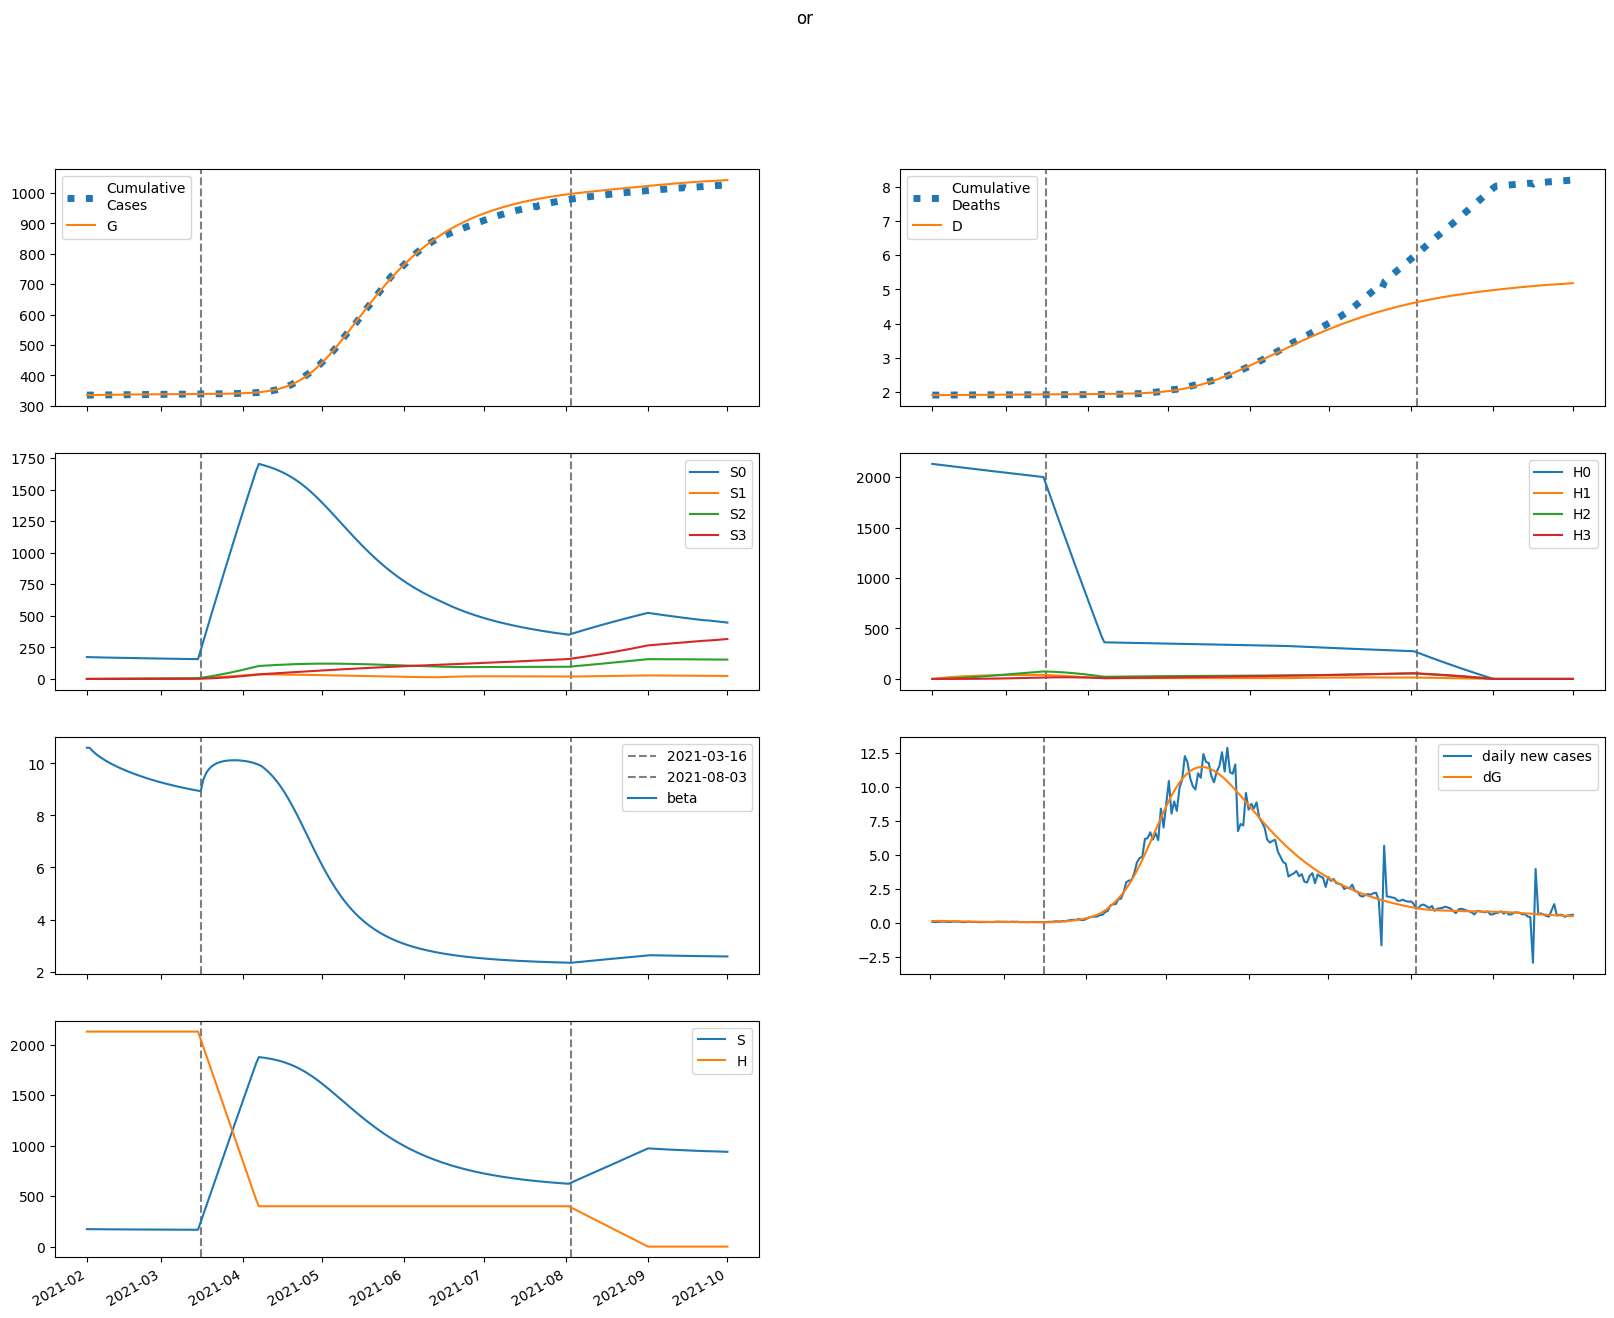

The data file committed next to this chart (first rows):
series, 2021-02-01, 2021-02-02, 2021-02-03, 2021-02-04, 2021-02-05, 2021-02-06, 2021-02-07, 2021-02-08, 2021-02-09, 2021-02-10, 2021-02-11, 2021-02-12, 2021-02-13, 2021-02-14, 2021-02-15, 2021-02-16, 2021-02-17, 2021-02-18, 2021-02-19, 2021-02-20, 2021-02-21, 2021-02-22, 2021-02-23
S, 173110, 172768, 172468, 172199, 171953, 171725, 171511, 171308, 171115, 170930, 170752, 170579, 170412, 170251, 170093, 169940, 169791, 169646, 169504, 169366, 169231, 169100, 168972
E, 1312, 1390, 1411, 1398, 1364, 1318, 1268, 1217, 1166, 1117, 1072, 1029, 989.7, 953.1, 919.4, 888.1, 859.1, 832.1, 806.9, 783.3, 761, 740, 720.1
I, 4056, 3219, 2591, 2117, 1754, 1475, 1259, 1089, 954, 846.5, 759.7, 689, 630.8, 582.5, 542, 507.7, 478.3, 453, 430.9, 411.6, 394.4, 379, 365.1
A, 3751, 3728, 3712, 3700, 3687, 3670, 3651, 3627, 3599, 3567, 3532, 3494, 3453, 3411, 3366, 3320, 3273, 3225, 3176, 3126, 3077, 3027, 2977
IH, 0.0, 162.4, 285.6, 379.5, 451.1, 505.7, 547.3, 578.7, 602.3, 619.7, 632.2, 640.7, 646.2, 649.1, 650, 649.2, 647.1, 643.9, 639.8, 634.9, 629.5, 623.5, 617.1
IN, 811, 1490, 1890, 2099, 2180, 2174, 2114, 2020, 1908, 1787, 1664, 1544, 1430, 1322, 1223, 1131, 1048, 972.5, 904.2, 842.7, 787.3, 737.5, 692.8
D, 1906, 1906, 1906, 1906, 1907, 1907, 1908, 1908, 1909, 1910, 1910, 1911, 1911, 1912, 1913, 1913, 1914, 1915, 1915, 1916, 1917, 1917, 1918
R, 0.0, 282.5, 680.4, 1147, 1651, 2170, 2689, 3198, 3693, 4169, 4624, 5058, 5472, 5865, 6240, 6596, 6935, 7259, 7569, 7865, 8149, 8422, 8684
G, 335072, 335209, 335353, 335500, 335646, 335788, 335925, 336057, 336184, 336305, 336422, 336533, 336641, 336744, 336843, 336939, 337031, 337121, 337207, 337291, 337373, 337452, 337529
H, 2131115, 2131115, 2131115, 2131115, 2131115, 2131115, 2131115, 2131115, 2131115, 2131115, 2131115, 2131115, 2131115, 2131115, 2131115, 2131115, 2131115, 2131115, 2131115, 2131115, 2131115, 2131115, 2131115
S0, 173110, 172509, 171951, 171425, 170923, 170441, 169973, 169517, 169072, 168635, 168206, 167784, 167368, 166957, 166552, 166152, 165757, 165366, 164979, 164596, 164217, 163842, 163471
E0, 1312, 1390, 1411, 1397, 1362, 1316, 1264, 1212, 1160, 1111, 1065, 1021, 981.2, 944.1, 909.8, 878, 848.5, 821.1, 795.5, 771.5, 748.9, 727.6, 707.4
I0, 4056, 3219, 2591, 2116, 1754, 1475, 1258, 1088, 952.9, 845.1, 758, 687, 628.5, 579.8, 539, 504.4, 474.8, 449.2, 426.9, 407.3, 389.9, 374.3, 360.3
A0, 3751, 3728, 3712, 3700, 3686, 3670, 3650, 3626, 3598, 3565, 3530, 3491, 3450, 3406, 3361, 3314, 3266, 3217, 3168, 3118, 3067, 3017, 2966
IH0, 0.0, 162.4, 285.6, 379.5, 451.1, 505.7, 547.3, 578.7, 602.3, 619.6, 632, 640.5, 645.9, 648.7, 649.5, 648.6, 646.4, 643.1, 638.9, 633.9, 628.3, 622.2, 615.7
IN0, 811, 1490, 1890, 2099, 2180, 2174, 2114, 2020, 1908, 1786, 1664, 1543, 1429, 1321, 1221, 1129, 1046, 969.8, 901.2, 839.3, 783.7, 733.6, 688.6
D0, 1906, 1906, 1906, 1906, 1907, 1907, 1908, 1908, 1909, 1910, 1910, 1911, 1911, 1912, 1913, 1913, 1914, 1915, 1915, 1916, 1917, 1917, 1918
R0, 0.0, 282.5, 680.4, 1147, 1651, 2170, 2689, 3198, 3693, 4168, 4624, 5058, 5471, 5864, 6238, 6594, 6933, 7256, 7564, 7860, 8143, 8415, 8676
G0, 335072, 335209, 335353, 335500, 335646, 335788, 335925, 336056, 336182, 336303, 336419, 336530, 336636, 336738, 336837, 336932, 337023, 337111, 337197, 337280, 337360, 337438, 337514
H0, 2131115, 2127919, 2124727, 2121540, 2118358, 2115180, 2112007, 2108839, 2105676, 2102517, 2099364, 2096215, 2093070, 2089931, 2086796, 2083666, 2080540, 2077419, 2074303, 2071192, 2068085, 2064983, 2061885
S1, 0.0, 259.2, 498.5, 719.7, 924.1, 1113, 1288, 1449, 1598, 1735, 1862, 1980, 2088, 2188, 2280, 2365, 2443, 2515, 2581, 2642, 2698, 2749, 2797
E1, 0.0, 0.0, 0.45, 1.138, 1.939, 2.777, 3.608, 4.407, 5.16, 5.858, 6.498, 7.079, 7.602, 8.069, 8.482, 8.843, 9.155, 9.422, 9.647, 9.832, 9.981, 10.1, 10.18
I1, 0.0, 0.0, 0.0, 0.04686, 0.1542, 0.3191, 0.5317, 0.7798, 1.052, 1.337, 1.626, 1.912, 2.191, 2.457, 2.707, 2.941, 3.156, 3.352, 3.529, 3.687, 3.826, 3.947, 4.051
A1, 0.0, 0.0, 0.0, 0.04334, 0.1512, 0.3319, 0.5861, 0.9102, 1.298, 1.743, 2.238, 2.774, 3.345, 3.944, 4.563, 5.197, 5.841, 6.489, 7.137, 7.781, 8.417, 9.042, 9.652
IH1, 0.0, 0.0, 0.0, 0.0, 0.001876, 0.007981, 0.02048, 0.04105, 0.07085, 0.1105, 0.1602, 0.2197, 0.2887, 0.3664, 0.4521, 0.5448, 0.6437, 0.7478, 0.8561, 0.9678, 1.082, 1.198, 1.314
IN1, 0.0, 0.0, 0.0, 0.0, 0.00937, 0.03866, 0.09614, 0.1867, 0.3122, 0.4715, 0.6617, 0.8787, 1.118, 1.373, 1.64, 1.913, 2.189, 2.462, 2.73, 2.99, 3.239, 3.475, 3.696
D1, 0.0, 0.0, 0.0, 0.0, 0.0, 1.878536252512773e-06, 9.87189703915893e-06, 3.0380013545468702e-05, 7.149369899211757e-05, 0.0001424, 0.0002531, 0.0004135, 0.0006336, 0.0009227, 0.00129, 0.001742, 0.002288, 0.002933, 0.003682, 0.004539, 0.005508, 0.006592, 0.007792
R1, 0.0, 0.0, 0.0, 0.0, 0.001734, 0.009377, 0.02924, 0.06908, 0.1374, 0.2427, 0.3931, 0.5961, 0.858, 1.184, 1.578, 2.044, 2.583, 3.196, 3.882, 4.643, 5.475, 6.377, 7.346
G1, 0.0, 0.0, 0.0, 0.04686, 0.1654, 0.3673, 0.6565, 1.032, 1.491, 2.029, 2.639, 3.315, 4.052, 4.844, 5.684, 6.568, 7.489, 8.442, 9.423, 10.43, 11.45, 12.49, 13.54
H1, 0.0, 3197, 6160, 8907, 11453, 13813, 15999, 18024, 19900, 21637, 23245, 24734, 26112, 27386, 28565, 29655, 30662, 31593, 32452, 33246, 33978, 34653, 35275
S2, 0.0, 0.0, 18.48, 53.8, 104.5, 169.1, 246.4, 335.2, 434.5, 543.2, 660.3, 785.1, 916.8, 1055, 1198, 1346, 1498, 1654, 1814, 1976, 2140, 2307, 2475
E2, 0.0, 0.0, 0.0, 0.0101, 0.03499, 0.07651, 0.135, 0.2099, 0.3003, 0.405, 0.5226, 0.6516, 0.7906, 0.938, 1.092, 1.253, 1.417, 1.584, 1.753, 1.923, 2.092, 2.26, 2.426
I2, 0.0, 0.0, 0.0, 0.0, 0.001052, 0.004443, 0.01134, 0.02268, 0.0391, 0.06099, 0.08853, 0.1217, 0.1603, 0.2042, 0.2529, 0.306, 0.363, 0.4234, 0.4868, 0.5525, 0.6202, 0.6892, 0.7592
A2, 0.0, 0.0, 0.0, 0.0, 0.0009728, 0.004304, 0.0115, 0.02404, 0.0433, 0.07049, 0.1067, 0.1527, 0.2094, 0.2772, 0.3564, 0.4474, 0.5501, 0.6646, 0.7906, 0.9278, 1.076, 1.234, 1.403
IH2, 0.0, 0.0, 0.0, 0.0, 0.0, 4.209936227536375e-05, 0.0002185, 0.0006651, 0.00155, 0.003061, 0.005397, 0.008754, 0.01332, 0.01928, 0.02679, 0.03598, 0.04699, 0.05989, 0.07477, 0.09167, 0.1106, 0.1316, 0.1547
IN2, 0.0, 0.0, 0.0, 0.0, 0.0, 0.0002103, 0.001064, 0.003159, 0.007178, 0.01382, 0.02376, 0.03758, 0.05577, 0.07872, 0.1067, 0.1398, 0.1782, 0.2216, 0.2701, 0.3233, 0.381, 0.4427, 0.5082
D2, 0.0, 0.0, 0.0, 0.0, 0.0, 0.0, 4.216289772148972e-08, 2.609939294548673e-07, 9.270661850822109e-07, 2.4793080194832633e-06, 5.545200587571796e-06, 1.0950032269258583e-05, 1.9716959414756373e-05, 3.305969482655894e-05, 5.236950527606048e-05, 7.919799180915612e-05, 0.0001152, 0.0001623, 0.0002223, 0.0002972, 0.000389, 0.0004998, 0.0006316
R2, 0.0, 0.0, 0.0, 0.0, 0.0, 3.891067973083677e-05, 0.0002468, 0.0008881, 0.002388, 0.005345, 0.01053, 0.01885, 0.0314, 0.04933, 0.07393, 0.1065, 0.1485, 0.2011, 0.2659, 0.3442, 0.4372, 0.5462, 0.6723
G2, 0.0, 0.0, 0.0, 0.0, 0.001052, 0.004696, 0.01266, 0.02672, 0.04858, 0.07985, 0.122, 0.1764, 0.2443, 0.3266, 0.4243, 0.5381, 0.6685, 0.8161, 0.981, 1.164, 1.364, 1.582, 1.817
H2, 0.0, 0.0, 228.3, 665.6, 1294, 2097, 3058, 4165, 5403, 6760, 8225, 9787, 11437, 13166, 14966, 16828, 18746, 20713, 22723, 24770, 26850, 28957, 31088
S3, 0.0, 0.0, 0.0, 0.2199, 0.86, 2.103, 4.115, 7.046, 11.03, 16.2, 22.66, 30.52, 39.85, 50.76, 63.3, 77.54, 93.55, 111.4, 131, 152.6, 176.1, 201.5, 228.9
E3, 0.0, 0.0, 0.0, 0.0, 6.285297574361385e-05, 0.0002786, 0.0007472, 0.00157, 0.002847, 0.004669, 0.00712, 0.01028, 0.01421, 0.01896, 0.02458, 0.0311, 0.03854, 0.04691, 0.05623, 0.06647, 0.07763, 0.08969, 0.1026
I3, 0.0, 0.0, 0.0, 0.0, 0.0, 6.5454490840789e-06, 3.3983860101278e-05, 0.0001036, 0.0002423, 0.0004806, 0.0008515, 0.001389, 0.002126, 0.003095, 0.004326, 0.005848, 0.007683, 0.009852, 0.01237, 0.01526, 0.01852, 0.02216, 0.02618
A3, 0.0, 0.0, 0.0, 0.0, 0.0, 6.05392228583583e-06, 3.264251996134232e-05, 0.0001033, 0.0002504, 0.0005146, 0.0009437, 0.001592, 0.002518, 0.003786, 0.00546, 0.007609, 0.0103, 0.0136, 0.01757, 0.02229, 0.0278, 0.03416, 0.04144
IH3, 0.0, 0.0, 0.0, 0.0, 0.0, 0.0, 2.620013520825944e-07, 1.6132551742157758e-06, 5.7061043596496155e-06, 1.5208242214208904e-05, 3.39208557259068e-05, 6.683086774708405e-05, 0.0001201, 0.000201, 0.000318, 0.0004802, 0.0006976, 0.0009811, 0.001342, 0.00179, 0.002339, 0.003, 0.003783
IN3, 0.0, 0.0, 0.0, 0.0, 0.0, 0.0, 1.3087703743114447e-06, 7.89007533042801e-06, 2.732448220910431e-05, 7.131130363867035e-05, 0.0001558, 0.0003006, 0.0005291, 0.0008677, 0.001345, 0.00199, 0.002834, 0.003907, 0.005239, 0.006857, 0.008788, 0.01106, 0.01368
D3, 0.0, 0.0, 0.0, 0.0, 0.0, 0.0, 0.0, 2.623967588510223e-10, 1.878086622849945e-09, 7.59280251166621e-09, 2.2823996675777618e-08, 5.6796045022784557e-08, 1.237277724686337e-07, 2.4401528694833744e-07, 4.453626297626681e-07, 7.638220250653659e-07, 1.2447142613261273e-06, 1.9434078238094166e-06, 2.925942717204815e-06, 4.269491390488872e-06, 6.062654749872423e-06, 8.405595904214203e-06, 1.1410018050833896e-05
R3, 0.0, 0.0, 0.0, 0.0, 0.0, 0.0, 2.421568914334332e-07, 1.7704565502526026e-06, 7.245839113387131e-06, 2.1918622761107195e-05, 5.4663101860821036e-05, 0.000119, 0.000234, 0.0004252, 0.0007251, 0.001174, 0.001819, 0.002718, 0.003933, 0.005537, 0.007609, 0.01023, 0.01351
G3, 0.0, 0.0, 0.0, 0.0, 0.0, 6.5454490840789e-06, 3.5554631827672036e-05, 0.0001134, 0.0002769, 0.0005734, 0.00106, 0.001801, 0.002871, 0.004351, 0.006325, 0.008884, 0.01212, 0.01614, 0.02102, 0.02688, 0.0338, 0.04188, 0.05122
H3, 0.0, 0.0, 0.0, 2.718, 10.64, 26.05, 51.01, 87.41, 137, 201.3, 281.8, 379.7, 496.2, 632.4, 789.1, 967.3, 1168, 1391, 1637, 1908, 2203, 2522, 2867
beta, 10.6, 10.6, 10.49, 10.4, 10.31, 10.24, 10.17, 10.11, 10.05, 9.995, 9.942, 9.892, 9.844, 9.798, 9.754, 9.711, 9.67, 9.63, 9.592, 9.555, 9.519, 9.484, 9.45
